The GitHub repository carranzaevolve/recono contains a labelled image folder "Data" with 128 categories: 19 Crimes, 4 Soles, 4 Soles variant 1, 4 Soles variant 2, 4 Soles variant 3, 4 Soles variant 4, 4 Soles variant 6, Bacardi, Beringer, Bodegas Franco Espanolas, Campo Viejo, Casillero del Diablo, Concha Toro Lambrusco, Concha Toro Reservado, Concha Toro Trio, Cune, Josh, La Cetto, La Redonda, La Redonda variant 2, Martini, Moet and Chandon, Monte Xanic, Pata Negra, Riunite, Robert Mondavi, Sangre de Cristo, Santa Julia, Santa Rita, Siglo, Sol y Nieve, Sutter Home, Trivento, varios variant 1, Vina Maipo, World Table, Yellow Tail, Alma Mora, Andre, Anis Mico, Apothic, Barefoot, Boones, California Valle blanco, California Valle tinto, Caribe Cooler, Caribe Cooler Ultra, Carlo Rossi, Carlo Rossi fruit red, Carlo Rossi red, Carlo Rossi white, Carlo Rossi rosso frescato, Carnivor, Carnivor cabernet sauvignon, Codorniu, Conti licor, Controy licor naranja, Cool Wine, Cool Wine blanco, Cool Wine fruity blanco, Cool Wine fruity rosado, Cool Wine fruity tinto, Cool Wine rosado, Cool Wine tinto, Dark Horse, Dark Horse cabernet, Dark Horse chardonnay, Dark Horse merlot, Dark Horse rose, Don Simon white, Ederra, Ederra crianza, Ederra reserva, Ederra roble, Flamingo licor, Gallo, Gallo Family, Gallo Family cabernet, Gallo Family chardonnay, Gallo Family merlot, Gallo Family vin white, Gato Negro, Ghost, Ghost Pines, Glen Bays, Jarabe Madrilena, JP Chenet, Las Moras, Los Intocables, Los Pasos, Louis Martini, MacMurray pinot noir, Medusa Gomichela, Medusa Ultravioleta, Mirassou, Mora, Rompope Holandes, Ron Antillano, Santa Helena, Santa Helena cabernet, Santa Helena carmenere, Santa Helena chardonnay, Santa Helena gran reserva cabernet, Santa Helena gran vino, Santa Helena gran vino rose, Santa Helena gran vino tinto, Santa Helena reserva merlot, Santa Helena rose, Santa Helena varietal cabernet sauvignon, Santa Helena varietal carmenere, Santa Helena varietal chardonnay, Santa Helena varietal merlot, San Telmo, San Telmo cabernet, San Telmo malbec, San Telmo rosado, Septima, Tarapaca, Tequila Jarana, Tequila Mayorazgo, Tequila Viuda de Romero, Tarapaca gran reserva cabernet, Tarapaca gran reserva carmenere, Tarapaca reserva cabernet, Tarapaca reserva carmenere, Trapiche, Tres Coronas, Vodka Karat. Examples follow, each with its label.

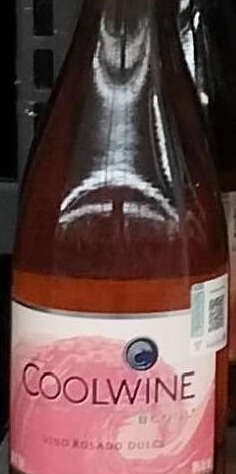
Label: Cool Wine rosado

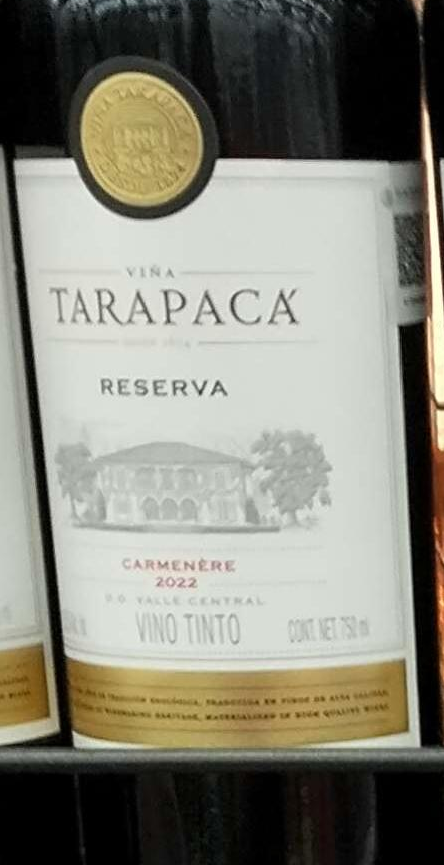
Label: Tarapaca reserva carmenere

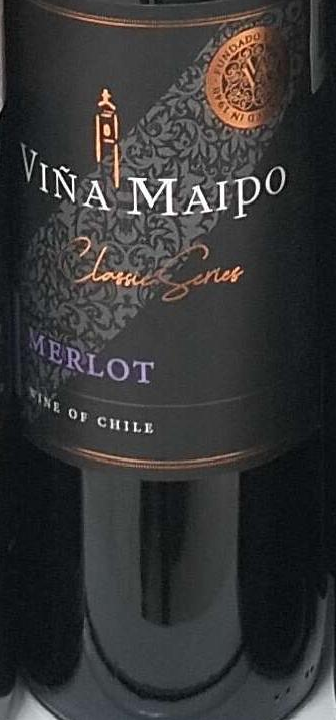
Label: Vina Maipo

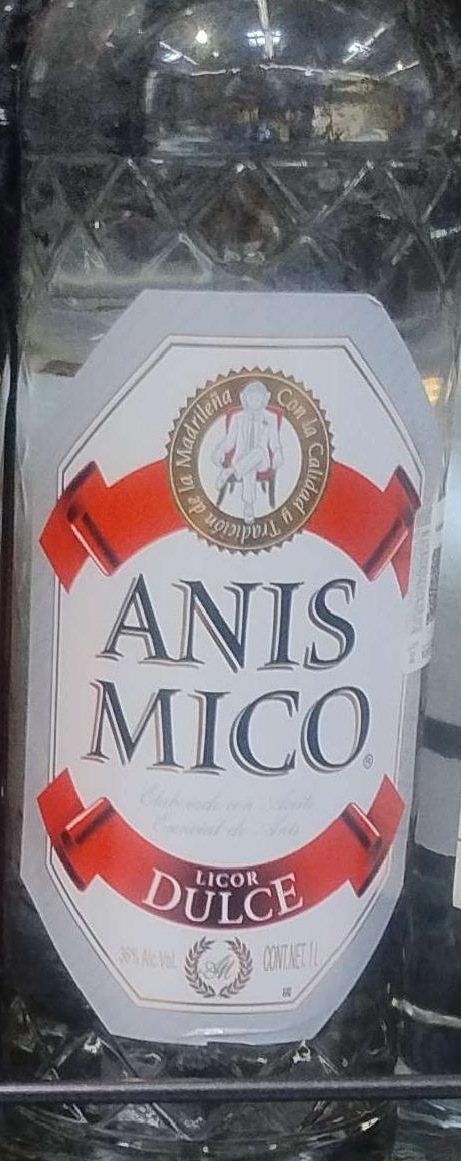
Label: Anis Mico

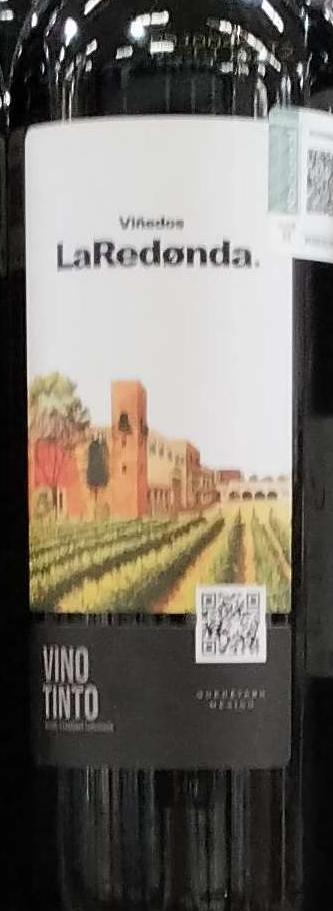
Label: La Redonda variant 2

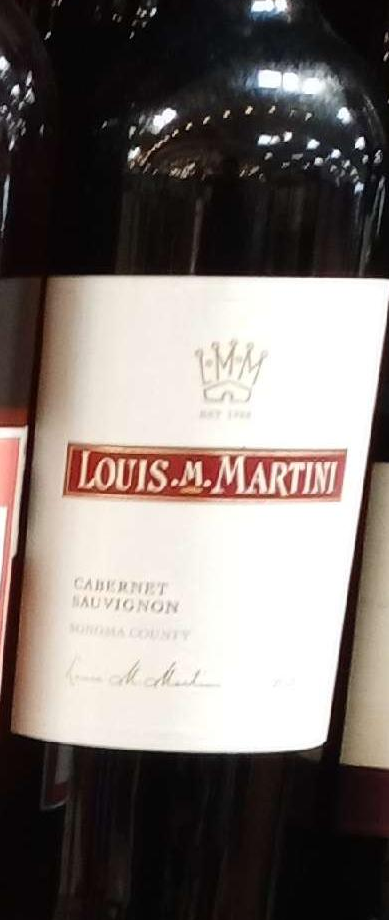
Label: Louis Martini
